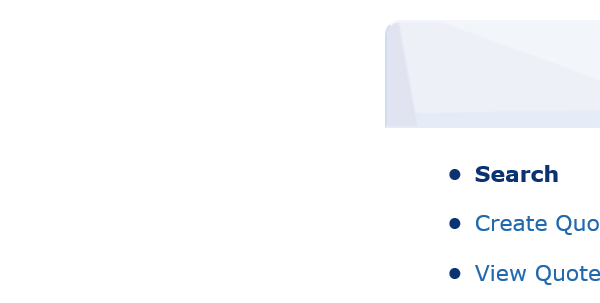
Workflow: clickEnter

Step 1: Attach Browser 'iexplore.exe BP' in window 'BP Travel*'

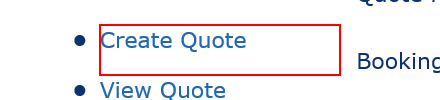
Step 2: click on the list item
